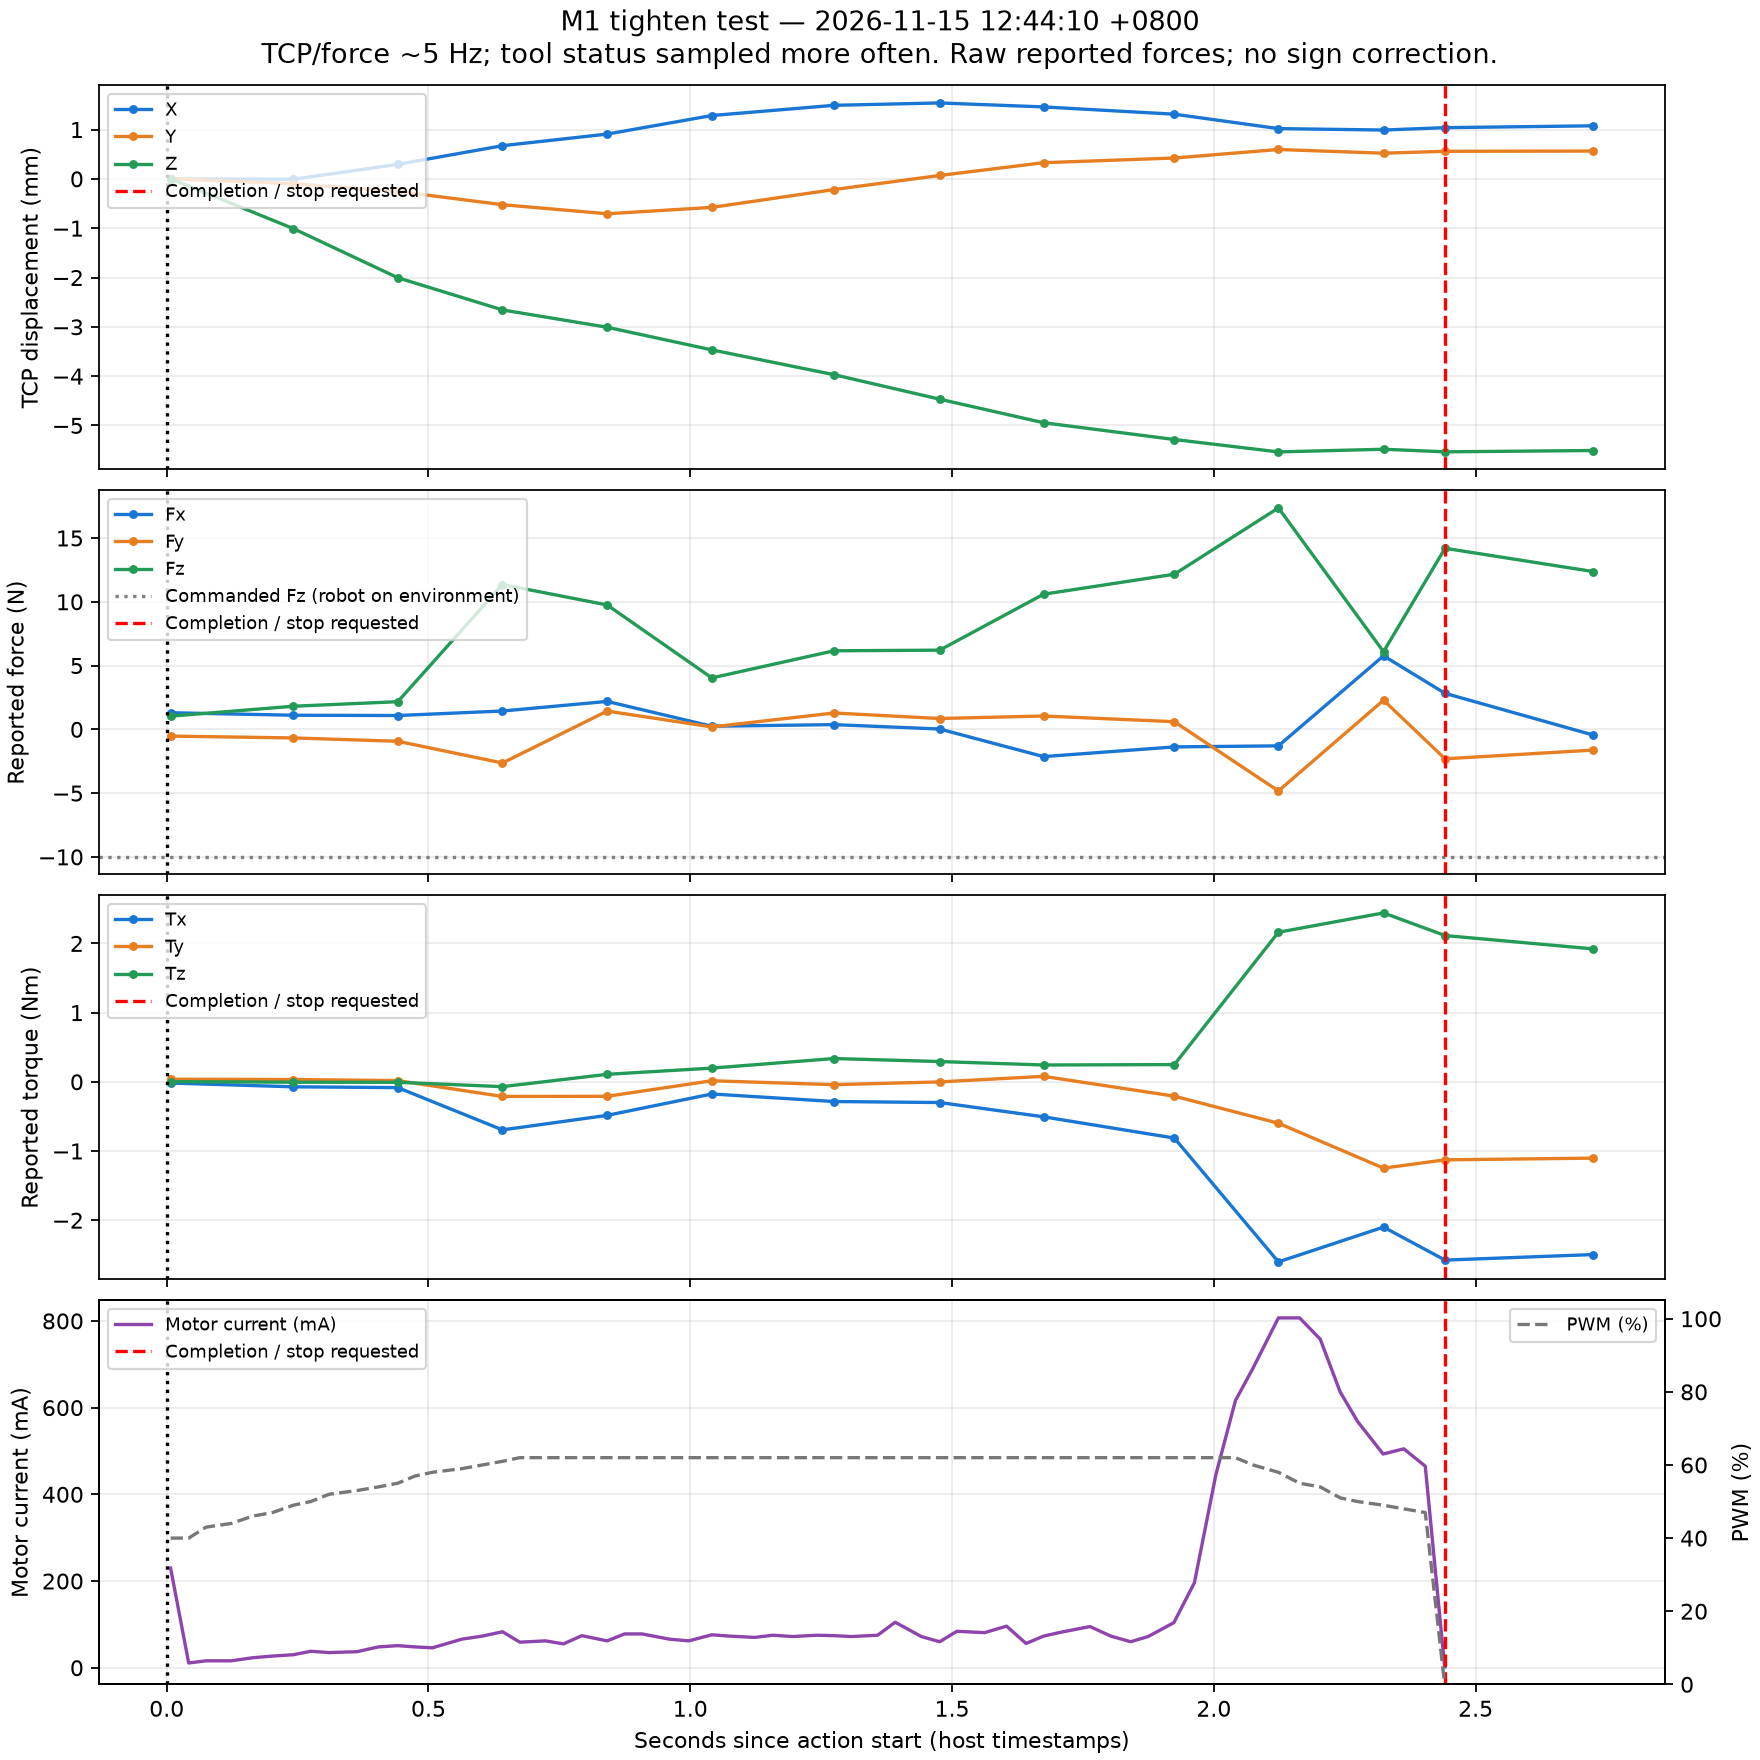

Data behind this chart, as committed beside it:
elapsed_s, dx_mm, dy_mm, dz_mm, fx_N, fy_N, fz_N, tx_Nm, ty_Nm, tz_Nm
0.008446, 0.0, 0.0, 0.000285, 1.302, -0.5299, 1.037, -0.01772, 0.03786, 0.003316
0.2418, -0.007417, -0.09795, -1.008, 1.107, -0.6729, 1.813, -0.07205, 0.03347, -0.005631
0.4413, 0.2943, -0.254, -2.004, 1.085, -0.9338, 2.168, -0.08366, 0.01754, -0.006623
0.6413, 0.6731, -0.5231, -2.658, 1.438, -2.637, 11.35, -0.6947, -0.2115, -0.06969
0.8412, 0.9085, -0.7072, -3.008, 2.189, 1.433, 9.754, -0.4848, -0.2095, 0.1083
1.041, 1.285, -0.5778, -3.468, 0.2435, 0.1901, 4.033, -0.1757, 0.01544, 0.1982
1.275, 1.492, -0.2161, -3.97, 0.3713, 1.283, 6.161, -0.2847, -0.04111, 0.3367
1.476, 1.54, 0.06951, -4.467, 0.02494, 0.8506, 6.208, -0.2994, -0.001219, 0.2932
1.675, 1.459, 0.3281, -4.945, -2.136, 1.048, 10.6, -0.5057, 0.07931, 0.2433
1.925, 1.312, 0.4235, -5.285, -1.376, 0.5995, 12.16, -0.8127, -0.2071, 0.2492
2.123, 1.02, 0.5964, -5.537, -1.295, -4.829, 17.36, -2.602, -0.5983, 2.162
2.324, 0.9909, 0.5209, -5.482, 5.764, 2.284, 6.087, -2.1, -1.248, 2.441
2.442, 1.039, 0.5598, -5.535, 2.824, -2.309, 14.2, -2.576, -1.127, 2.114
2.725, 1.076, 0.5644, -5.508, -0.4507, -1.626, 12.37, -2.496, -1.103, 1.921
